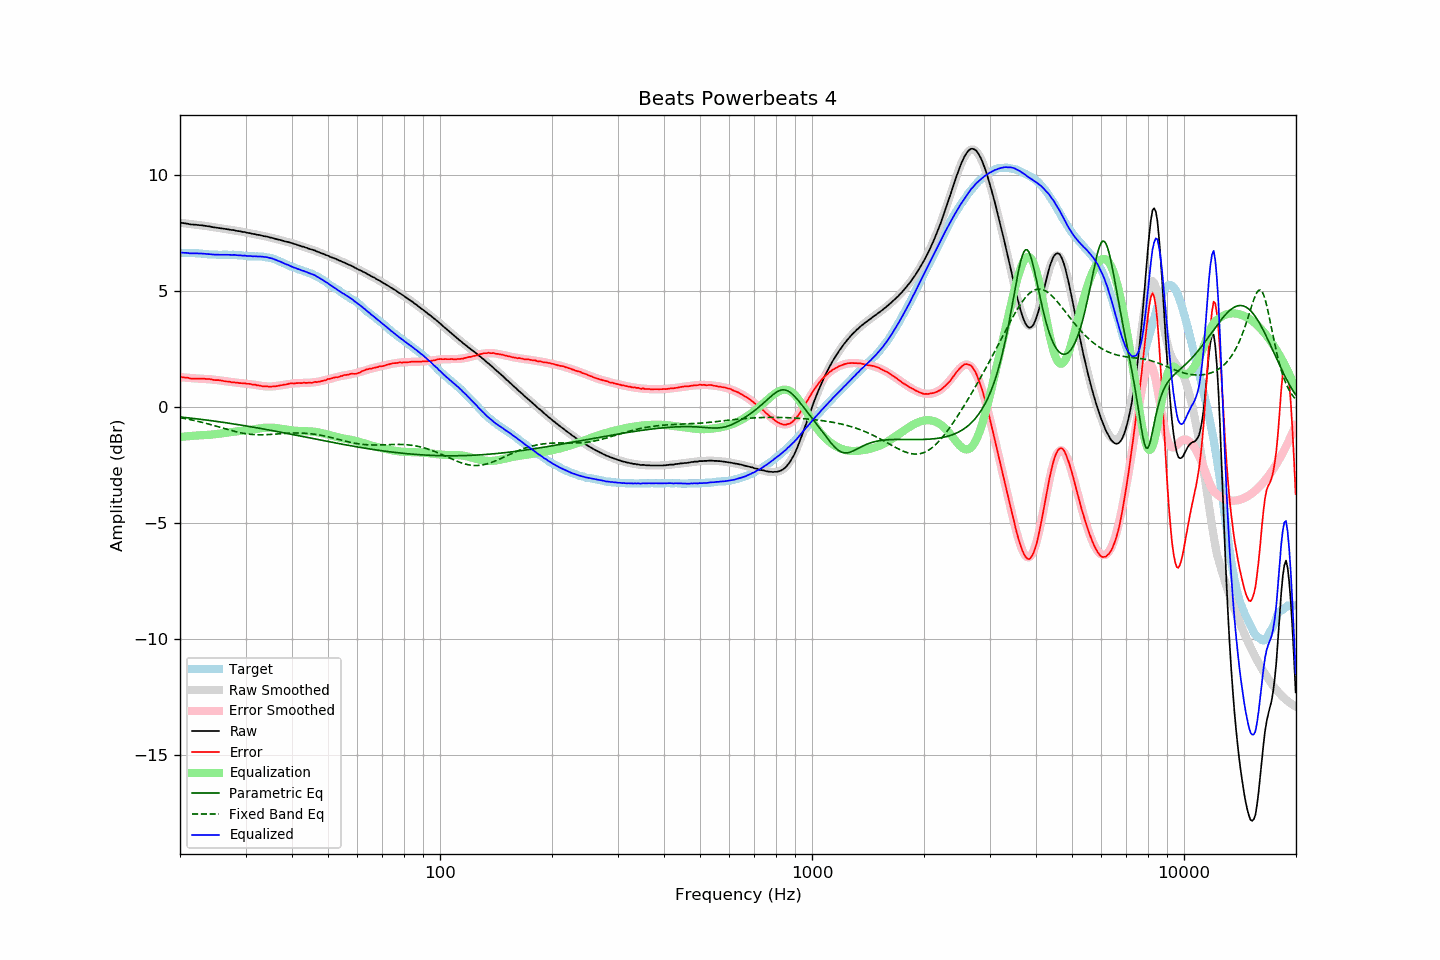

The data file committed next to this chart (first rows):
frequency, raw, error, smoothed, error_smoothed, equalization, parametric_eq, fixed_band_eq, equalized_raw, equalized_smoothed, target
20.00, 7.94, 1.30, 7.93, 1.29, -1.29, -0.43, -0.46, 6.65, 6.64, 6.64
20.20, 7.93, 1.29, 7.93, 1.28, -1.28, -0.43, -0.47, 6.65, 6.64, 6.64
20.40, 7.92, 1.28, 7.92, 1.28, -1.28, -0.44, -0.48, 6.64, 6.64, 6.64
20.61, 7.91, 1.27, 7.91, 1.27, -1.27, -0.45, -0.50, 6.64, 6.64, 6.64
20.81, 7.90, 1.27, 7.90, 1.26, -1.26, -0.46, -0.51, 6.64, 6.64, 6.63
21.02, 7.89, 1.26, 7.89, 1.26, -1.26, -0.47, -0.52, 6.63, 6.64, 6.63
21.23, 7.87, 1.24, 7.88, 1.25, -1.25, -0.47, -0.54, 6.62, 6.63, 6.63
21.44, 7.86, 1.22, 7.88, 1.24, -1.24, -0.48, -0.55, 6.62, 6.63, 6.64
21.66, 7.86, 1.23, 7.87, 1.24, -1.24, -0.49, -0.57, 6.62, 6.63, 6.63
21.87, 7.85, 1.22, 7.86, 1.23, -1.23, -0.50, -0.58, 6.62, 6.62, 6.63
22.09, 7.85, 1.23, 7.85, 1.23, -1.23, -0.51, -0.60, 6.62, 6.62, 6.62
22.31, 7.84, 1.22, 7.84, 1.22, -1.22, -0.51, -0.61, 6.62, 6.62, 6.62
22.54, 7.83, 1.22, 7.83, 1.22, -1.22, -0.52, -0.63, 6.61, 6.61, 6.61
22.76, 7.83, 1.22, 7.82, 1.22, -1.22, -0.53, -0.65, 6.61, 6.61, 6.61
22.99, 7.82, 1.22, 7.82, 1.21, -1.21, -0.54, -0.66, 6.61, 6.60, 6.60
23.22, 7.81, 1.22, 7.81, 1.21, -1.21, -0.55, -0.68, 6.60, 6.60, 6.59
23.45, 7.80, 1.21, 7.80, 1.21, -1.21, -0.56, -0.70, 6.59, 6.59, 6.59
23.69, 7.79, 1.21, 7.79, 1.20, -1.20, -0.57, -0.72, 6.59, 6.58, 6.58
23.92, 7.78, 1.21, 7.78, 1.20, -1.20, -0.58, -0.74, 6.58, 6.58, 6.57
24.16, 7.77, 1.20, 7.77, 1.19, -1.19, -0.58, -0.76, 6.58, 6.57, 6.57
24.40, 7.75, 1.18, 7.76, 1.19, -1.19, -0.59, -0.78, 6.57, 6.57, 6.57
24.65, 7.74, 1.17, 7.75, 1.18, -1.18, -0.60, -0.80, 6.56, 6.57, 6.57
24.89, 7.73, 1.16, 7.73, 1.17, -1.17, -0.61, -0.82, 6.56, 6.56, 6.57
25.14, 7.72, 1.16, 7.72, 1.16, -1.16, -0.62, -0.84, 6.56, 6.56, 6.56
25.39, 7.71, 1.16, 7.71, 1.15, -1.15, -0.63, -0.86, 6.56, 6.56, 6.55
25.65, 7.70, 1.15, 7.70, 1.14, -1.14, -0.64, -0.88, 6.56, 6.56, 6.55
25.91, 7.69, 1.14, 7.69, 1.13, -1.13, -0.65, -0.90, 6.56, 6.56, 6.55
26.16, 7.68, 1.12, 7.68, 1.12, -1.12, -0.66, -0.92, 6.56, 6.56, 6.56
26.43, 7.67, 1.11, 7.67, 1.11, -1.11, -0.67, -0.94, 6.56, 6.56, 6.56
26.69, 7.66, 1.10, 7.66, 1.10, -1.10, -0.68, -0.96, 6.56, 6.56, 6.56
26.96, 7.65, 1.10, 7.65, 1.09, -1.09, -0.69, -0.98, 6.56, 6.56, 6.55
27.23, 7.64, 1.09, 7.64, 1.09, -1.09, -0.70, -0.99, 6.56, 6.55, 6.55
27.50, 7.62, 1.07, 7.63, 1.08, -1.08, -0.71, -1.01, 6.54, 6.55, 6.55
27.77, 7.62, 1.06, 7.62, 1.07, -1.07, -0.72, -1.03, 6.55, 6.55, 6.56
28.05, 7.61, 1.06, 7.61, 1.06, -1.06, -0.74, -1.05, 6.55, 6.55, 6.55
28.33, 7.59, 1.05, 7.59, 1.05, -1.05, -0.75, -1.07, 6.54, 6.54, 6.54
28.62, 7.58, 1.05, 7.58, 1.04, -1.04, -0.76, -1.08, 6.54, 6.54, 6.53
28.90, 7.57, 1.03, 7.57, 1.04, -1.04, -0.77, -1.10, 6.53, 6.53, 6.54
29.19, 7.56, 1.03, 7.56, 1.03, -1.03, -0.78, -1.11, 6.53, 6.53, 6.53
29.48, 7.54, 1.02, 7.54, 1.02, -1.02, -0.79, -1.13, 6.52, 6.52, 6.52
29.78, 7.54, 1.03, 7.53, 1.02, -1.02, -0.80, -1.14, 6.52, 6.52, 6.51
30.08, 7.52, 1.01, 7.52, 1.01, -1.01, -0.81, -1.15, 6.51, 6.51, 6.51
30.38, 7.50, 1.00, 7.51, 1.00, -1.00, -0.83, -1.16, 6.50, 6.51, 6.50
30.68, 7.49, 1.00, 7.49, 0.99, -0.99, -0.84, -1.17, 6.50, 6.50, 6.49
30.99, 7.48, 0.99, 7.48, 0.98, -0.98, -0.85, -1.18, 6.50, 6.50, 6.49
31.30, 7.46, 0.97, 7.47, 0.97, -0.97, -0.86, -1.18, 6.49, 6.50, 6.49
31.61, 7.45, 0.96, 7.45, 0.96, -0.96, -0.87, -1.19, 6.49, 6.49, 6.49
31.93, 7.44, 0.96, 7.44, 0.95, -0.95, -0.89, -1.19, 6.49, 6.49, 6.48
32.24, 7.42, 0.93, 7.42, 0.94, -0.94, -0.90, -1.19, 6.48, 6.49, 6.49
32.57, 7.41, 0.93, 7.41, 0.93, -0.93, -0.91, -1.20, 6.48, 6.48, 6.48
32.89, 7.40, 0.92, 7.40, 0.92, -0.92, -0.92, -1.20, 6.48, 6.48, 6.48
33.22, 7.38, 0.90, 7.38, 0.91, -0.91, -0.93, -1.20, 6.47, 6.47, 6.48
33.55, 7.36, 0.89, 7.37, 0.90, -0.90, -0.95, -1.19, 6.46, 6.47, 6.47
33.89, 7.35, 0.89, 7.35, 0.89, -0.89, -0.96, -1.19, 6.46, 6.46, 6.46
34.23, 7.34, 0.90, 7.34, 0.89, -0.89, -0.97, -1.19, 6.45, 6.45, 6.44
34.57, 7.32, 0.88, 7.32, 0.88, -0.88, -0.98, -1.19, 6.44, 6.43, 6.44
34.92, 7.30, 0.88, 7.30, 0.88, -0.88, -1.00, -1.18, 6.42, 6.42, 6.42
35.27, 7.29, 0.88, 7.29, 0.89, -0.89, -1.01, -1.18, 6.40, 6.40, 6.41
35.62, 7.27, 0.89, 7.27, 0.89, -0.89, -1.02, -1.17, 6.38, 6.38, 6.38
35.97, 7.25, 0.89, 7.25, 0.90, -0.90, -1.04, -1.17, 6.35, 6.35, 6.36
... 635 more rows
